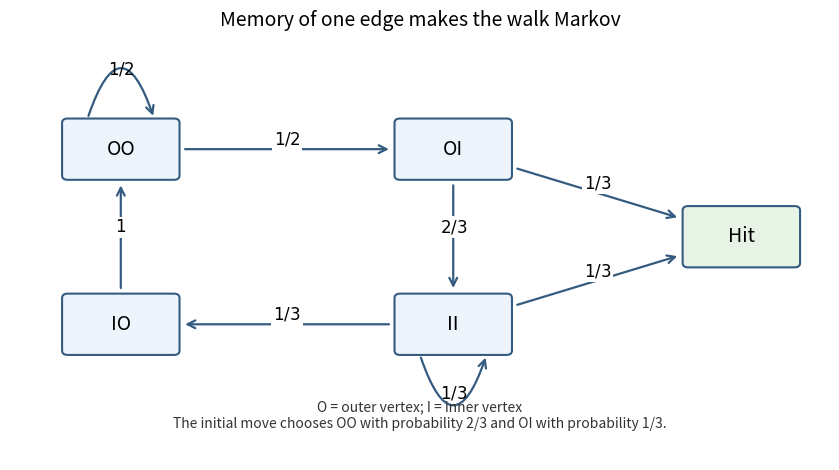

Source code (Python):
"""Original directed-edge type chain. Python 3.14, Matplotlib 3.10.7.
Writes paper-1-nonbacktracking.png in caller CWD; preserves MPLCONFIGDIR.
"""
import matplotlib
matplotlib.use('Agg')
import matplotlib.pyplot as plt
from matplotlib.patches import FancyArrowPatch,FancyBboxPatch
fig,ax=plt.subplots(figsize=(8.5,4.8),dpi=120,facecolor='white');ax.set_facecolor('white')
pos={'OO':(0,2),'OI':(3,2),'IO':(0,0),'II':(3,0),'T':(5.6,1)}
for label,(x,y) in pos.items():
 ax.add_patch(FancyBboxPatch((x-.48,y-.3),.96,.6,boxstyle='round,pad=.05',fc='#edf4fc' if label!='T' else '#e7f3e5',ec='#345b80',lw=1.5,zorder=3))
 ax.text(x,y,label if label!='T' else 'Hit',ha='center',va='center',fontsize=14,zorder=4)
def edge(a,b,label,rad=0):
 x,y=pos[a];u,v=pos[b]
 dx,dy=u-x,v-y
 ta=min(.53/abs(dx) if dx else float('inf'),.35/abs(dy) if dy else float('inf'))
 tb=ta
 start=(x+ta*dx,y+ta*dy);end=(u-tb*dx,v-tb*dy)
 ax.add_patch(FancyArrowPatch(start,end,arrowstyle='->',mutation_scale=14,lw=1.6,color='#345b80',shrinkA=4,shrinkB=4,connectionstyle=f'arc3,rad={rad}'))
 dx,dy=u-x,v-y;ax.text((x+u)/2-rad*dy*.65,(y+v)/2+rad*dx*.65+.11,label,ha='center',va='center',fontsize=12,bbox=dict(fc='white',ec='none',pad=1.5))
edge('OO','OI',r'$1/2$');edge('OI','II',r'$2/3$');edge('IO','OO',r'$1$');edge('II','IO',r'$1/3$');edge('OI','T',r'$1/3$');edge('II','T',r'$1/3$')
for key,label,dy in [('OO',r'$1/2$',1),('II',r'$1/3$',-1)]:
 x,y=pos[key]
 ax.add_patch(FancyArrowPatch((x-.3,y+.35*dy),(x+.3,y+.35*dy),connectionstyle=f'arc3,rad={-1.5*dy}',arrowstyle='->',mutation_scale=14,color='#345b80',lw=1.6))
 ax.text(x,y+.85*dy,label,ha='center',fontsize=12)
ax.text(2.7,-1.18,'O = outer vertex; I = inner vertex\nThe initial move chooses OO with probability 2/3 and OI with probability 1/3.',ha='center',fontsize=10,color='#333333')
ax.set_xlim(-1,6.4);ax.set_ylim(-1.55,3.25);ax.axis('off');ax.set_title('Memory of one edge makes the walk Markov',fontsize=14,pad=10)
fig.tight_layout();fig.savefig('paper-1-nonbacktracking.png',facecolor='white',transparent=False);plt.close(fig)
